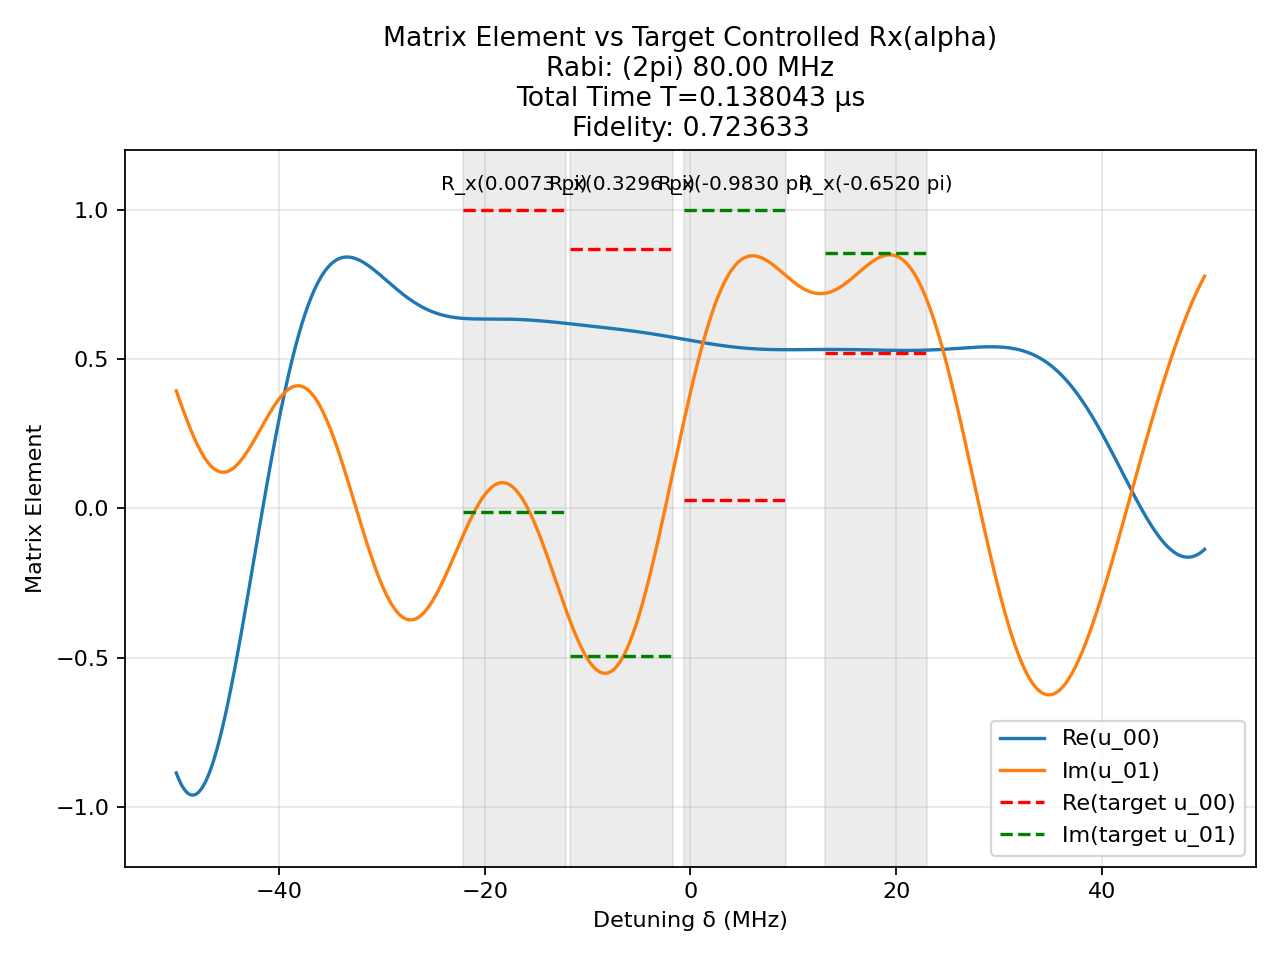

Values plotted in this chart, from the file beside it:
t (us), H_x (2pi MHz), H_z (2pi MHz)
0.002749, -80.0, 0.0
0.0025, 0.0, 50.0
0.0011, 80.0, 0.0
0.0025, 0.0, 50.0
0.002136, 80.0, 0.0
0.0025, 0.0, 50.0
0.003478, -80.0, 0.0
0.0025, 0.0, 50.0
0.001935, -80.0, 0.0
0.0025, 0.0, 50.0
0.002403, -80.0, 0.0
0.0025, 0.0, 50.0
0.002461, -80.0, 0.0
0.0025, 0.0, 50.0
0.001868, 80.0, 0.0
0.0025, 0.0, 50.0
0.0006918, -80.0, 0.0
0.0025, 0.0, 50.0
0.00037, -80.0, 0.0
0.0025, 0.0, 50.0
0.000608, -80.0, 0.0
0.0025, 0.0, 50.0
0.001894, 80.0, 0.0
0.0025, 0.0, 50.0
0.0009044, -80.0, 0.0
0.0025, 0.0, 50.0
0.002098, -80.0, 0.0
0.0025, 0.0, 50.0
0.0003122, -80.0, 0.0
0.0025, 0.0, 50.0
0.003754, 80.0, 0.0
0.0025, 0.0, 50.0
0.001619, -80.0, 0.0
0.0025, 0.0, 50.0
0.004488, -80.0, 0.0
0.0025, 0.0, 50.0
0.001141, 80.0, 0.0
0.0025, 0.0, 50.0
0.00707, -80.0, 0.0
0.0025, 0.0, 50.0
0.002293, -80.0, 0.0
0.0025, 0.0, 50.0
0.001622, 80.0, 0.0
0.0025, 0.0, 50.0
0.001246, 80.0, 0.0
0.0025, 0.0, 50.0
0.002839, -80.0, 0.0
0.0025, 0.0, 50.0
0.004167, -80.0, 0.0
0.0025, 0.0, 50.0
0.002284, -80.0, 0.0
0.0025, 0.0, 50.0
0.0002835, -80.0, 0.0
0.0025, 0.0, 50.0
0.001675, 80.0, 0.0
0.0025, 0.0, 50.0
7.152070884369521e-05, -80.0, 0.0
0.0025, 0.0, 50.0
0.001239, -80.0, 0.0
0.0025, 0.0, 50.0
... 1 more rows
